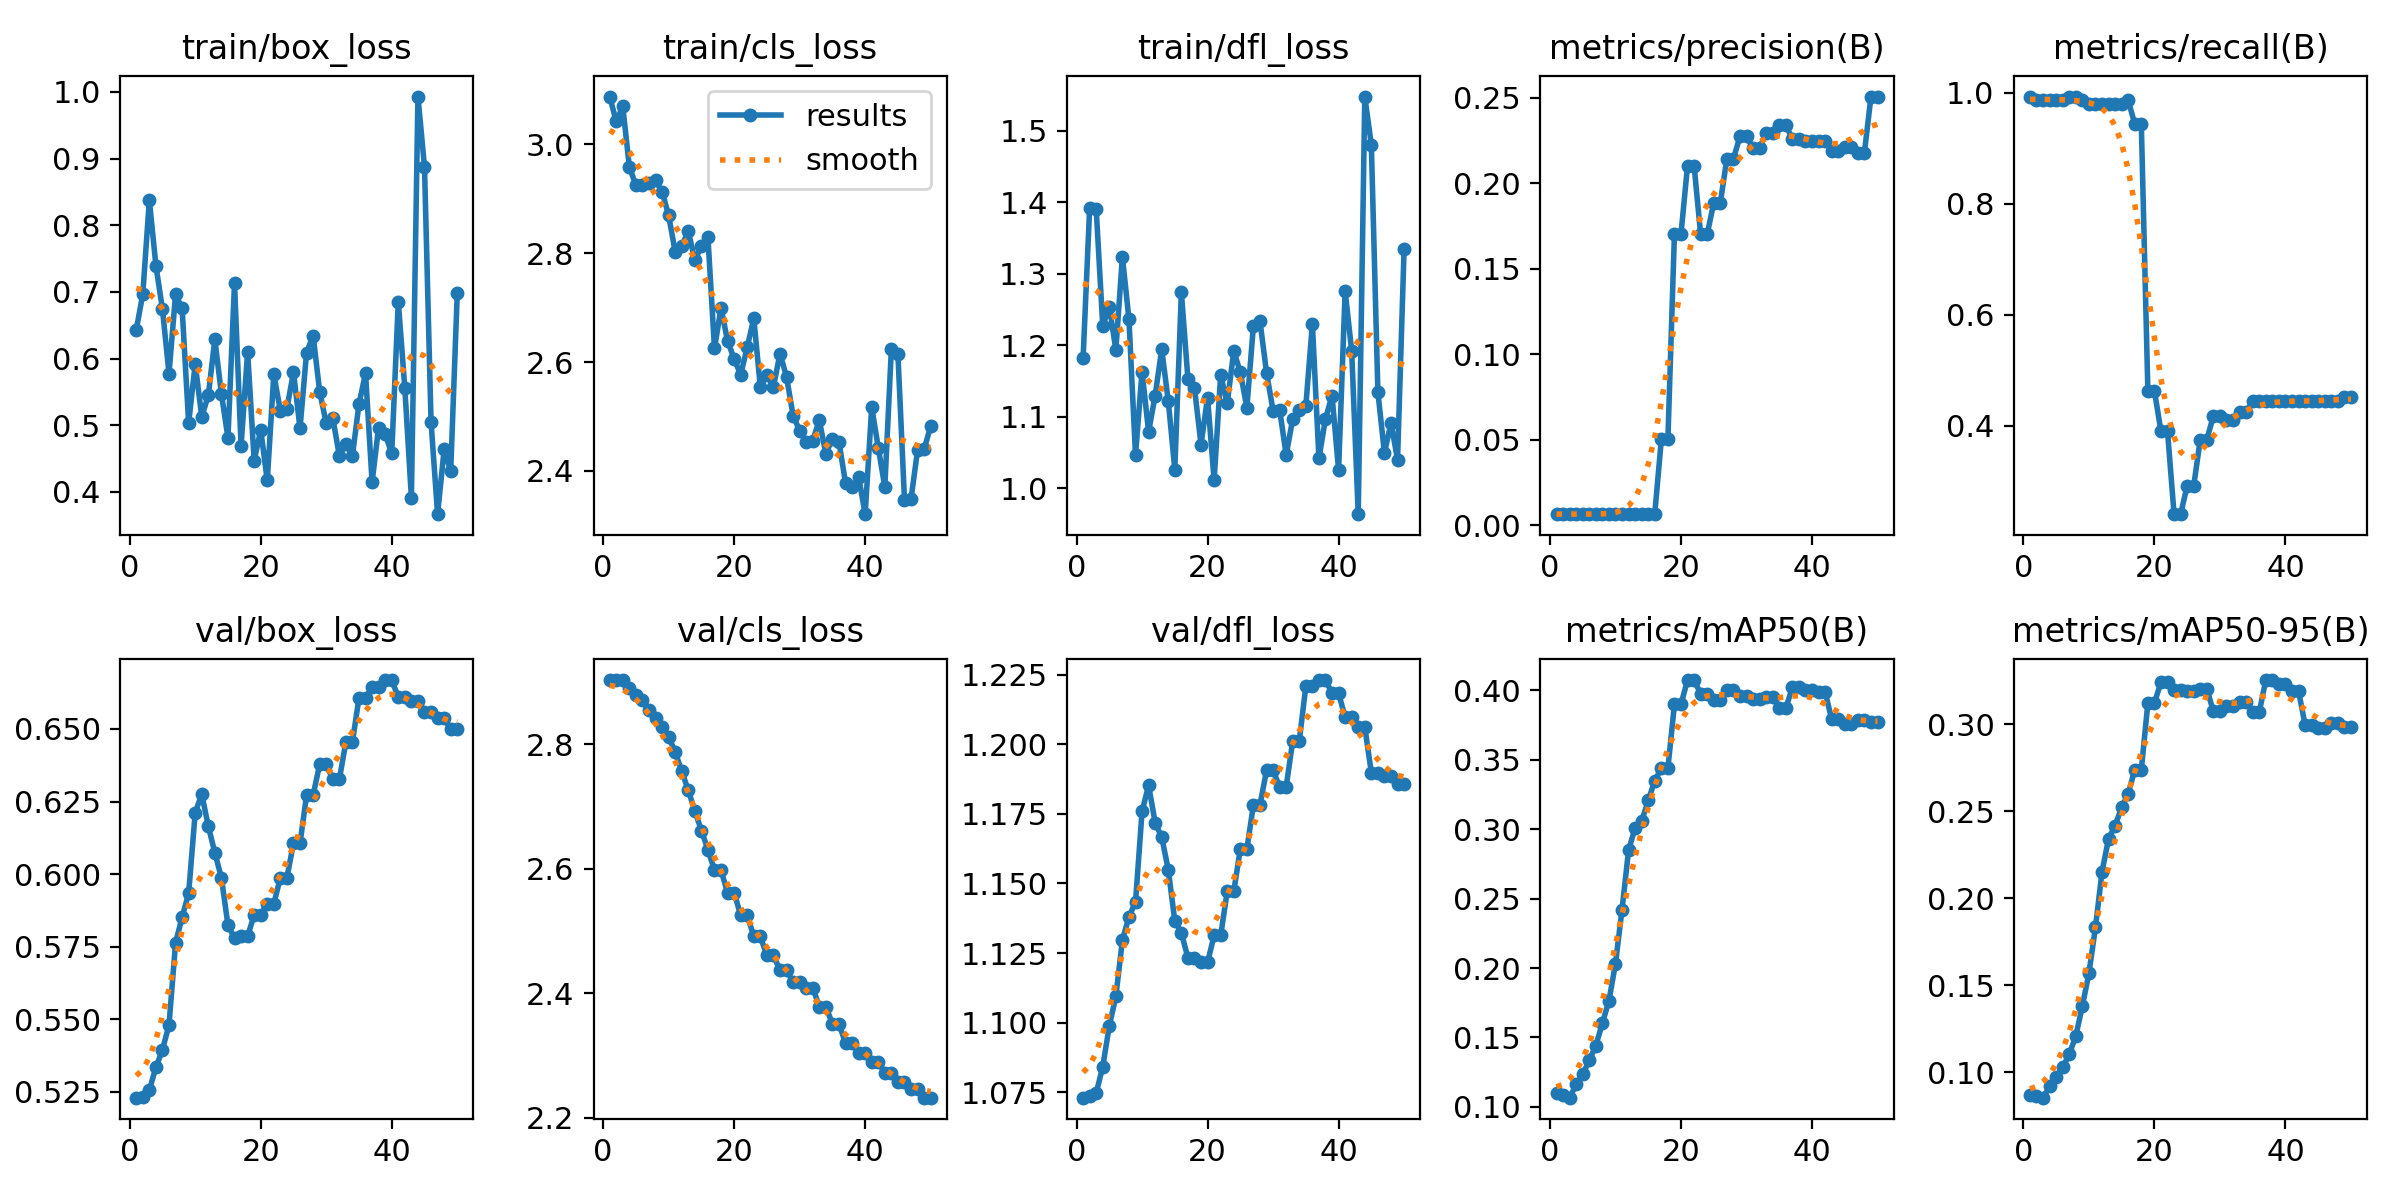

Source data for this figure (header and first rows):
epoch, time, train/box_loss, train/cls_loss, train/dfl_loss, metrics/precision(B), metrics/recall(B), metrics/mAP50(B), metrics/mAP50-95(B), val/box_loss, val/cls_loss, val/dfl_loss, lr/pg0, lr/pg1, lr/pg2
1, 5.726, 0.643, 3.087, 1.182, 0.00668, 0.993, 0.1099, 0.08697, 0.5229, 2.903, 1.073, 0, 0, 0
2, 7.056, 0.6967, 3.042, 1.392, 0.00661, 0.9859, 0.1085, 0.08628, 0.5232, 2.903, 1.074, 1.63399e-05, 1.63399e-05, 1.63399e-05
3, 8.491, 0.8378, 3.069, 1.39, 0.00662, 0.9859, 0.1067, 0.08536, 0.5256, 2.903, 1.075, 3.20197e-05, 3.20197e-05, 3.20197e-05
4, 9.801, 0.7395, 2.959, 1.228, 0.00662, 0.9859, 0.1162, 0.09183, 0.5333, 2.891, 1.084, 4.70394e-05, 4.70394e-05, 4.70394e-05
5, 11.2, 0.6741, 2.924, 1.254, 0.00665, 0.9859, 0.1235, 0.09716, 0.5394, 2.879, 1.099, 6.13989e-05, 6.13989e-05, 6.13989e-05
6, 12.72, 0.5774, 2.924, 1.194, 0.00665, 0.9859, 0.1335, 0.1028, 0.548, 2.872, 1.109, 7.50984e-05, 7.50984e-05, 7.50984e-05
7, 14.13, 0.6961, 2.929, 1.324, 0.00675, 0.993, 0.1442, 0.1103, 0.5762, 2.855, 1.13, 8.81376e-05, 8.81376e-05, 8.81376e-05
8, 16.17, 0.6757, 2.933, 1.236, 0.00675, 0.993, 0.1603, 0.1208, 0.5851, 2.842, 1.138, 0.0001005, 0.0001005, 0.0001005
9, 17.77, 0.5032, 2.913, 1.047, 0.0067, 0.9859, 0.1764, 0.138, 0.5934, 2.829, 1.143, 0.0001122, 0.0001122, 0.0001122
10, 19.34, 0.5921, 2.869, 1.163, 0.00665, 0.9789, 0.2032, 0.1569, 0.6212, 2.813, 1.176, 0.0001233, 0.0001233, 0.0001233
11, 20.69, 0.5121, 2.802, 1.079, 0.00668, 0.9789, 0.2422, 0.1832, 0.6275, 2.788, 1.185, 0.0001337, 0.0001337, 0.0001337
12, 22.04, 0.545, 2.813, 1.13, 0.00672, 0.9789, 0.285, 0.2152, 0.6165, 2.757, 1.172, 0.0001434, 0.0001434, 0.0001434
13, 23.43, 0.6286, 2.84, 1.194, 0.00676, 0.9789, 0.3009, 0.2342, 0.6073, 2.726, 1.167, 0.0001525, 0.0001525, 0.0001525
14, 24.81, 0.5468, 2.787, 1.122, 0.00681, 0.9789, 0.3058, 0.2418, 0.5987, 2.694, 1.155, 0.0001609, 0.0001609, 0.0001609
15, 26.22, 0.4811, 2.812, 1.026, 0.00686, 0.9789, 0.3207, 0.2523, 0.5824, 2.662, 1.137, 0.0001687, 0.0001687, 0.0001687
16, 27.77, 0.7128, 2.829, 1.274, 0.007, 0.9859, 0.335, 0.2601, 0.5779, 2.631, 1.132, 0.0001758, 0.0001758, 0.0001758
17, 29.13, 0.4688, 2.625, 1.153, 0.05036, 0.9437, 0.3439, 0.274, 0.5785, 2.598, 1.123, 0.0001822, 0.0001822, 0.0001822
18, 30.66, 0.6101, 2.7, 1.141, 0.05036, 0.9437, 0.3439, 0.274, 0.5785, 2.598, 1.123, 0.000188, 0.000188, 0.000188
19, 32.07, 0.4468, 2.638, 1.061, 0.1704, 0.463, 0.39, 0.3122, 0.5859, 2.562, 1.122, 0.0001931, 0.0001931, 0.0001931
20, 33.5, 0.4929, 2.606, 1.127, 0.1704, 0.463, 0.39, 0.3122, 0.5859, 2.562, 1.122, 0.0001976, 0.0001976, 0.0001976
21, 35.5, 0.417, 2.576, 1.011, 0.2104, 0.3901, 0.4074, 0.3243, 0.5898, 2.526, 1.131, 0.0002014, 0.0002014, 0.0002014
22, 37.54, 0.5762, 2.627, 1.158, 0.2104, 0.3901, 0.4074, 0.3243, 0.5898, 2.526, 1.131, 0.0002045, 0.0002045, 0.0002045
23, 39.52, 0.5215, 2.68, 1.119, 0.1702, 0.2407, 0.3976, 0.3197, 0.5987, 2.491, 1.147, 0.000207, 0.000207, 0.000207
24, 41.54, 0.5248, 2.554, 1.192, 0.1702, 0.2407, 0.3976, 0.3197, 0.5987, 2.491, 1.147, 0.0002088, 0.0002088, 0.0002088
25, 43.54, 0.5798, 2.576, 1.162, 0.1887, 0.292, 0.3928, 0.3193, 0.6106, 2.461, 1.162, 0.00021, 0.00021, 0.00021
26, 45.52, 0.4953, 2.555, 1.113, 0.1887, 0.292, 0.3928, 0.3193, 0.6106, 2.461, 1.162, 0.0002105, 0.0002105, 0.0002105
27, 47.54, 0.6089, 2.616, 1.228, 0.2143, 0.3752, 0.4003, 0.3204, 0.6272, 2.437, 1.178, 0.0002103, 0.0002103, 0.0002103
28, 49.56, 0.6343, 2.573, 1.234, 0.2143, 0.3752, 0.4003, 0.3204, 0.6272, 2.437, 1.178, 0.0002095, 0.0002095, 0.0002095
29, 51.53, 0.5503, 2.501, 1.162, 0.2275, 0.4176, 0.396, 0.3075, 0.6378, 2.418, 1.191, 0.000208, 0.000208, 0.000208
30, 53.54, 0.5028, 2.474, 1.109, 0.2275, 0.4176, 0.396, 0.3075, 0.6378, 2.418, 1.191, 0.0002058, 0.0002058, 0.0002058
31, 55.51, 0.5111, 2.454, 1.11, 0.2206, 0.4095, 0.394, 0.3105, 0.6326, 2.409, 1.185, 0.000203, 0.000203, 0.000203
32, 57.51, 0.4539, 2.456, 1.047, 0.2206, 0.4095, 0.394, 0.3105, 0.6326, 2.409, 1.185, 0.0001996, 0.0001996, 0.0001996
33, 59.54, 0.4713, 2.493, 1.097, 0.2295, 0.4242, 0.3952, 0.313, 0.6455, 2.378, 1.201, 0.0001955, 0.0001955, 0.0001955
34, 61.52, 0.4543, 2.432, 1.11, 0.2295, 0.4242, 0.3952, 0.313, 0.6455, 2.378, 1.201, 0.0001907, 0.0001907, 0.0001907
35, 63.54, 0.5317, 2.459, 1.116, 0.2339, 0.4444, 0.387, 0.3069, 0.6607, 2.351, 1.221, 0.0001852, 0.0001852, 0.0001852
36, 65.54, 0.578, 2.453, 1.23, 0.2339, 0.4444, 0.387, 0.3069, 0.6607, 2.351, 1.221, 0.0001791, 0.0001791, 0.0001791
37, 67.53, 0.4147, 2.378, 1.042, 0.2261, 0.4444, 0.4023, 0.3255, 0.6645, 2.32, 1.223, 0.0001724, 0.0001724, 0.0001724
38, 69.54, 0.4965, 2.37, 1.097, 0.2261, 0.4444, 0.4023, 0.3255, 0.6645, 2.32, 1.223, 0.0001649, 0.0001649, 0.0001649
39, 71.56, 0.4861, 2.389, 1.13, 0.2248, 0.4444, 0.4004, 0.3232, 0.6669, 2.304, 1.218, 0.0001568, 0.0001568, 0.0001568
40, 73.5, 0.4581, 2.321, 1.026, 0.2248, 0.4444, 0.4004, 0.3232, 0.6669, 2.304, 1.218, 0.0001481, 0.0001481, 0.0001481
41, 77.86, 0.6855, 2.517, 1.276, 0.225, 0.4444, 0.399, 0.3192, 0.6609, 2.291, 1.21, 0.0001387, 0.0001387, 0.0001387
42, 79.43, 0.5552, 2.443, 1.192, 0.225, 0.4444, 0.399, 0.3192, 0.6609, 2.291, 1.21, 0.0001286, 0.0001286, 0.0001286
43, 80.82, 0.3912, 2.37, 0.9639, 0.2191, 0.4444, 0.3791, 0.2997, 0.6595, 2.272, 1.206, 0.0001179, 0.0001179, 0.0001179
44, 82.21, 0.9931, 2.624, 1.548, 0.2191, 0.4444, 0.3791, 0.2997, 0.6595, 2.272, 1.206, 0.0001065, 0.0001065, 0.0001065
45, 83.55, 0.8877, 2.614, 1.48, 0.2214, 0.4444, 0.3758, 0.298, 0.6557, 2.258, 1.19, 9.44722e-05, 9.44722e-05, 9.44722e-05
46, 85.54, 0.5048, 2.347, 1.134, 0.2214, 0.4444, 0.3758, 0.298, 0.6557, 2.258, 1.19, 8.17663e-05, 8.17663e-05, 8.17663e-05
47, 87.54, 0.3664, 2.349, 1.049, 0.218, 0.4444, 0.3788, 0.3005, 0.6537, 2.246, 1.189, 6.84003e-05, 6.84003e-05, 6.84003e-05
48, 89.55, 0.4638, 2.438, 1.091, 0.218, 0.4444, 0.3788, 0.3005, 0.6537, 2.246, 1.189, 5.43742e-05, 5.43742e-05, 5.43742e-05
49, 91.54, 0.431, 2.44, 1.04, 0.2508, 0.4515, 0.3772, 0.2985, 0.6499, 2.232, 1.186, 3.96879e-05, 3.96879e-05, 3.96879e-05
50, 93.56, 0.6977, 2.482, 1.335, 0.2508, 0.4515, 0.3772, 0.2985, 0.6499, 2.232, 1.186, 2.43415e-05, 2.43415e-05, 2.43415e-05
